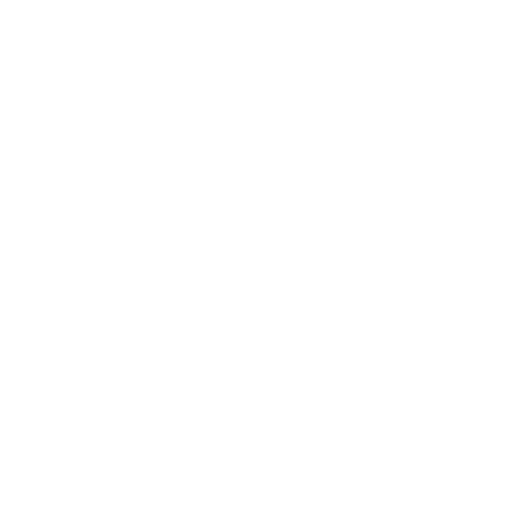
t = 0.00 s
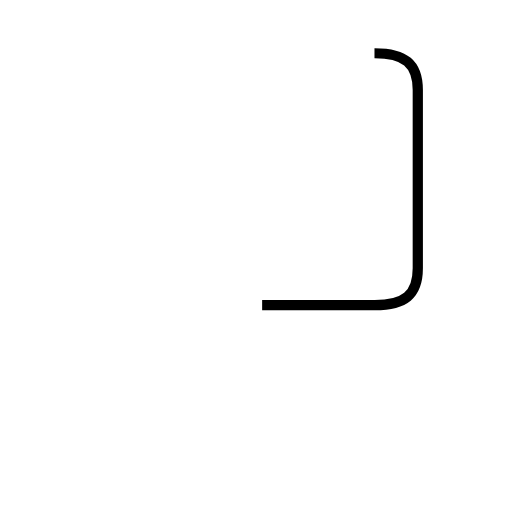
t = 1.24 s
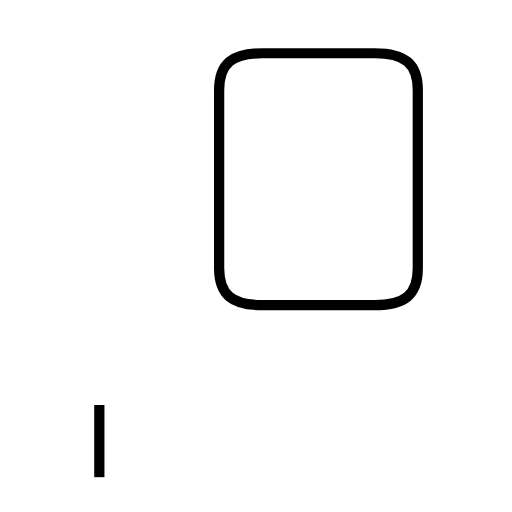
t = 2.69 s
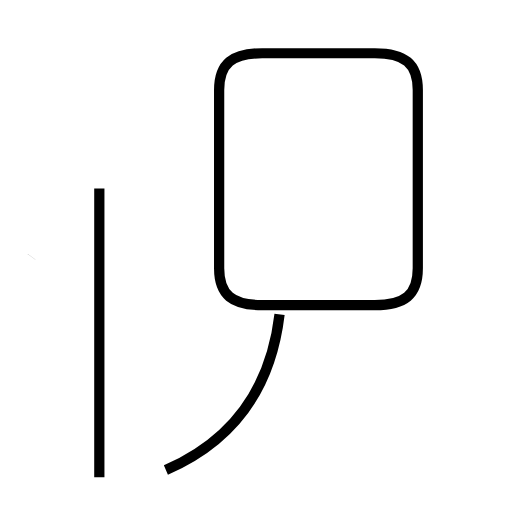
t = 3.91 s
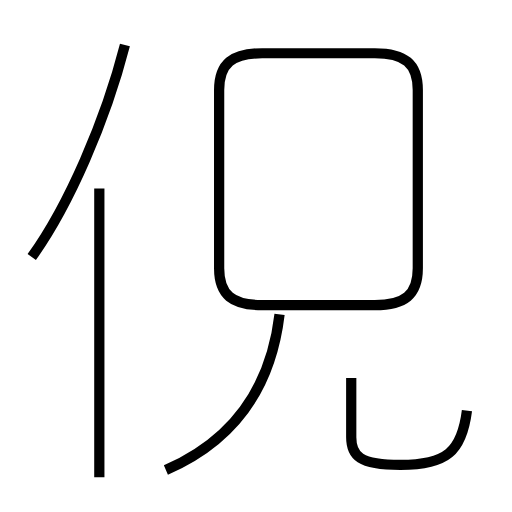
t = 5.25 s
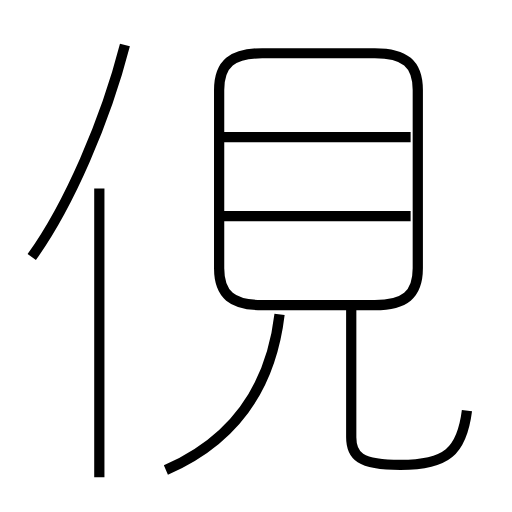
t = 6.56 s

The animated SVG that drew these frames (rendered in a browser with its animation timeline set to each time). Animation: 7 SMIL elements (animate=7); one cycle of 6.56 s.

<?xml version='1.0' encoding='utf-8'?>
<svg viewBox="0.0 -6.0 50.0 50.0" version="1.1" xmlns="http://www.w3.org/2000/svg"><rect x="-1000" y="-1000" width="2000" height="2000" stroke="white" fill="white" /><g style="fill:none;stroke:#000000;stroke-width:1"><path d="M 25.6 -14.2 L 36.6 -14.2 C 39.5 -14.2 40.8 -15.2 40.8 -17.8 L 40.8 -35.2 C 40.8 -37.8 39.5 -38.8 36.6 -38.8 L 25.6 -38.8 C 22.7 -38.8 21.4 -37.8 21.4 -35.2 L 21.4 -17.8 C 21.4 -15.2 22.7 -14.2 25.6 -14.2 Z " transform="translate(0.0 38.0)" stroke-dasharray="82.45020557335204" stroke-dashoffset="82.45020557335204"><animate attributeName="stroke-dashoffset" from="82.45020557335204" to="0" dur="2.473506167200561s" begin="0s; anim_end.end" fill="freeze" id="anim0" /></path><path d="M 9.7 2.6 L 9.7 -25.6 " transform="translate(0.0 38.0)" stroke-dasharray="28.200000000000003" stroke-dashoffset="28.200000000000003"><animate attributeName="stroke-dashoffset" from="28.200000000000003" to="0" dur="0.8460000000000001s" begin="anim0.end" fill="freeze" id="anim1" /></path><path d="M 16.2 1.9 C 22.4 -0.8 26.4 -5.7 27.3 -13.3 " transform="translate(0.0 38.0)" stroke-dasharray="19.803173834762287" stroke-dashoffset="19.803173834762287"><animate attributeName="stroke-dashoffset" from="19.803173834762287" to="0" dur="0.5940952150428686s" begin="anim1.end" fill="freeze" id="anim2" /></path><path d="M 3.1 -18.9 C 6.7 -23.9 10.3 -32.2 12.2 -39.6 " transform="translate(0.0 38.0)" stroke-dasharray="22.722432311061223" stroke-dashoffset="22.722432311061223"><animate attributeName="stroke-dashoffset" from="22.722432311061223" to="0" dur="0.6816729693318366s" begin="anim2.end" fill="freeze" id="anim3" /></path><path d="M 45.6 -3.9 C 45.1 0.1 43.6 1.4 39.1 1.4 C 35.1 1.4 34.3 0.5 34.3 -1.3 L 34.3 -14.3 " transform="translate(0.0 38.0)" stroke-dasharray="28.92775834245358" stroke-dashoffset="28.92775834245358"><animate attributeName="stroke-dashoffset" from="28.92775834245358" to="0" dur="0.8678327502736073s" begin="anim3.end" fill="freeze" id="anim4" /></path><path d="M 40.1 -22.9 L 21.8 -22.9 " transform="translate(0.0 38.0)" stroke-dasharray="18.3" stroke-dashoffset="18.3"><animate attributeName="stroke-dashoffset" from="18.3" to="0" dur="0.549s" begin="anim4.end" fill="freeze" id="anim5" /></path><path d="M 40.1 -30.6 L 21.8 -30.6" transform="translate(0.0 38.0)" stroke-dasharray="18.3" stroke-dashoffset="18.3"><animate attributeName="stroke-dashoffset" from="18.3" to="0" dur="0.549s" begin="anim5.end" fill="freeze" id="anim_end" /></path></g></svg>
